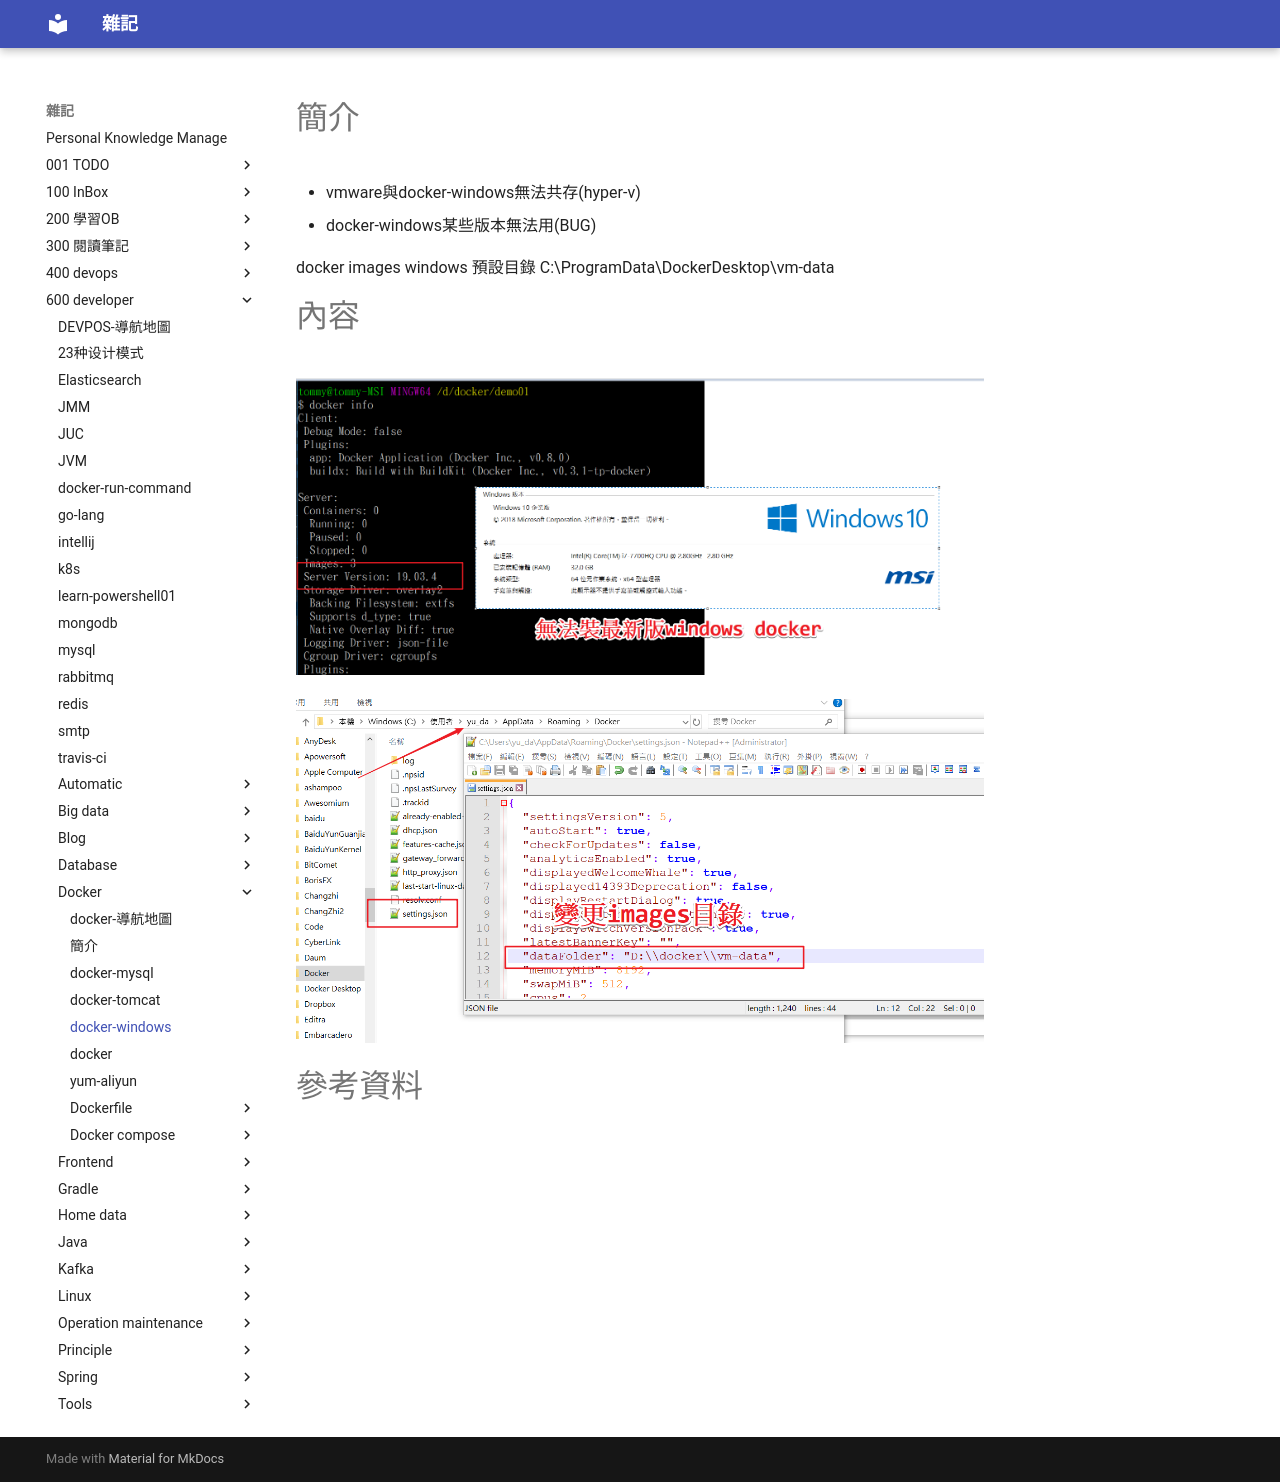

repository: yudady/yudady.github.io · page: 600-developer/docker/docker-windows/index.html · generator: mkdocs

---
title: docker-windows
author: tommy
tags:
  - docker
categories:
  - devops
toc: true
date: 2019-11-04 22:48:37
---

# 簡介

- vmware與docker-windows無法共存(hyper-v)
- docker-windows某些版本無法用(BUG)


docker images windows 預設目錄 C:\ProgramData\DockerDesktop\vm-data

<!--more-->
# 內容


![version](images/20191104230528.png)

![變更目錄](images/20191104225518.png)






# 參考資料
